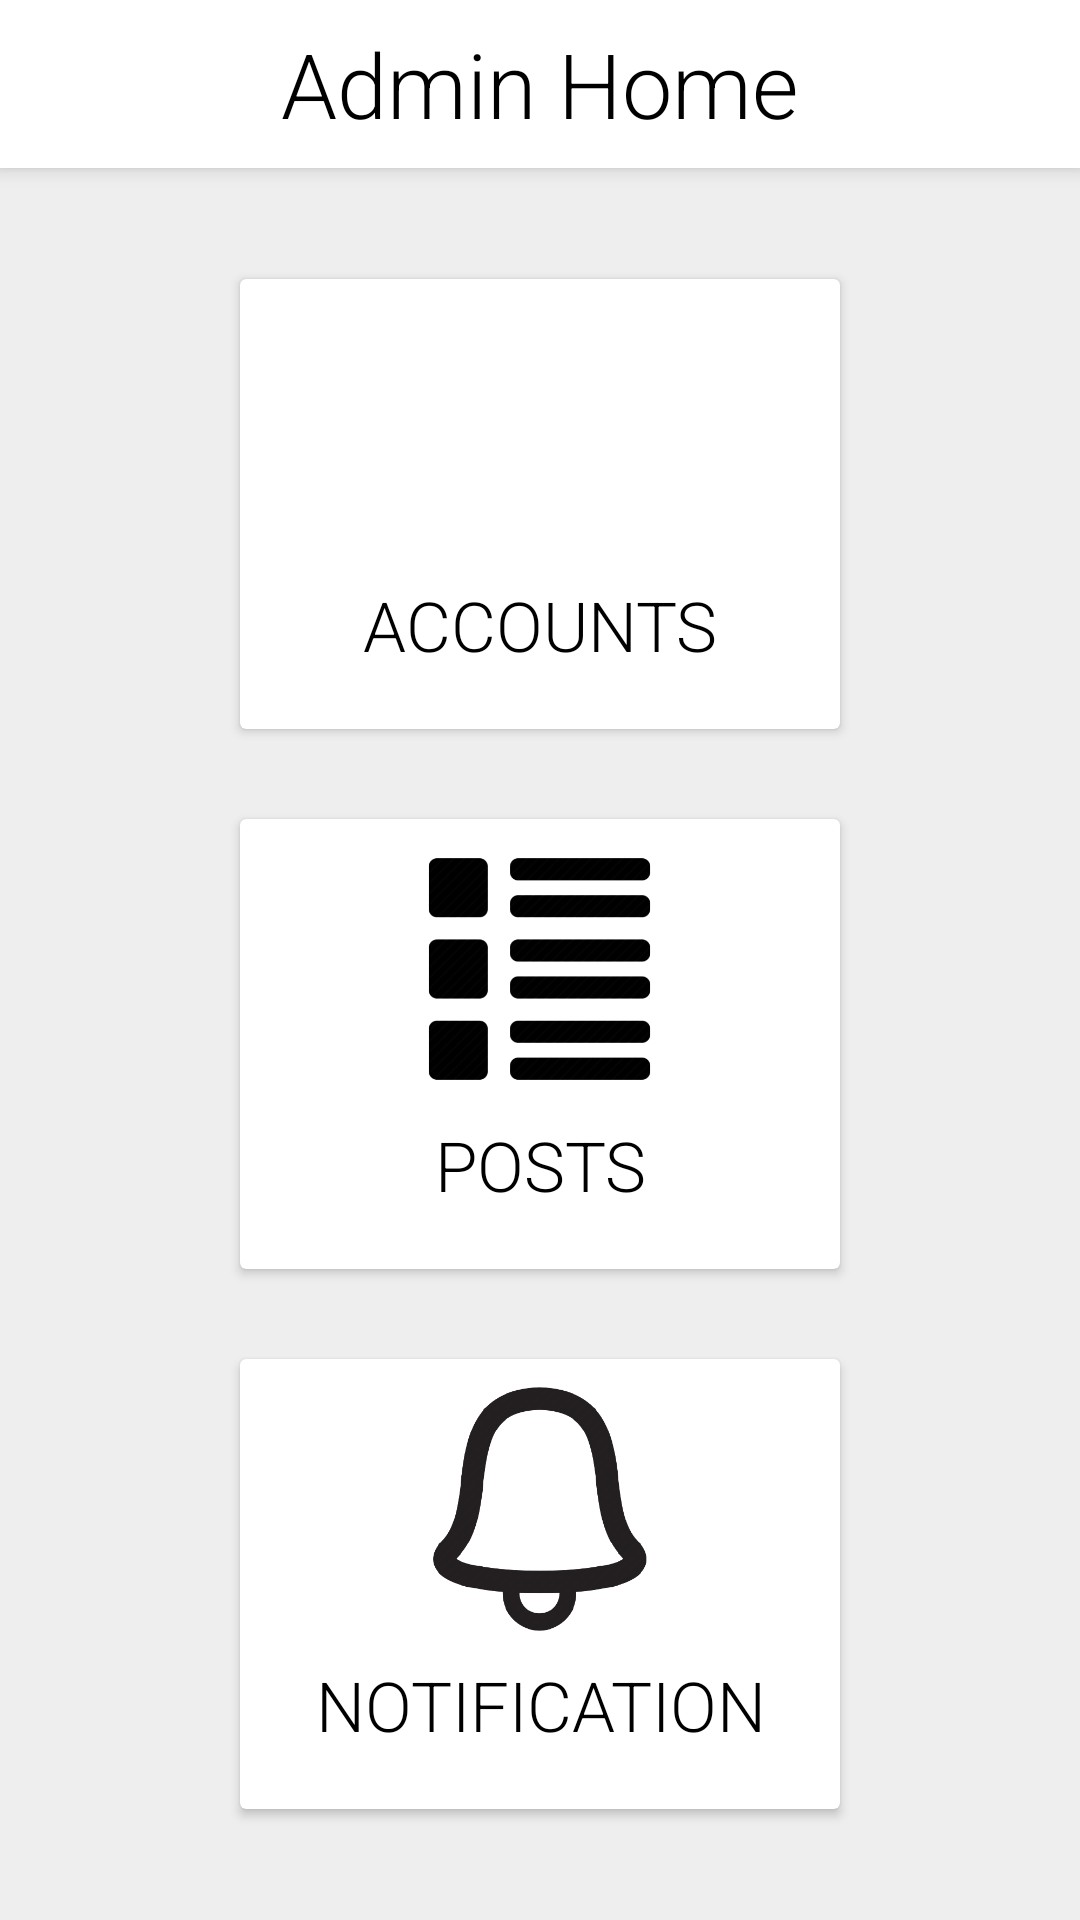

Layout XML and referenced resources for this Android screen:
<!-- AndroidManifest.xml: application theme AppTheme -->
<!-- res/layout/activity_admin_home.xml -->
<?xml version="1.0" encoding="utf-8"?>
<LinearLayout
    android:orientation="vertical"
    android:background="@color/colorBG"
    android:layout_width="match_parent"
    android:layout_height="match_parent"
    xmlns:android="http://schemas.android.com/apk/res/android"
    xmlns:app="http://schemas.android.com/apk/res-auto">

    <androidx.appcompat.widget.Toolbar
        xmlns:app="http://schemas.android.com/tools"
        android:id="@+id/toolbar"
        android:elevation="4dp"
        android:layout_width="match_parent"
        android:background="@android:color/white"
        android:layout_height="?android:attr/actionBarSize"
        android:theme="@style/ThemeOverlay.AppCompat.ActionBar"
        app:popupTheme="@style/ThemeOverlay.AppCompat.Light">
        <TextView
            android:fontFamily="sans-serif-light"
            android:textSize="30dp"
            android:textColor="@android:color/black"
            android:text="Admin Home"
            android:id="@+id/toolbar_title"
            android:layout_gravity="center"
            android:layout_width="wrap_content"
            android:layout_height="wrap_content"/>
    </androidx.appcompat.widget.Toolbar>

    <ScrollView
        android:padding="10dp"
        android:layout_height="match_parent"
        android:layout_width="match_parent">

        <LinearLayout
            android:orientation="vertical"
            android:layout_gravity="center"
            android:layout_width="wrap_content"
            android:layout_height="wrap_content">

            <androidx.cardview.widget.CardView
                android:id="@+id/btn_users"
                android:layout_margin="15dp"
                android:layout_width="200dp"
                android:layout_height="150dp">

                <LinearLayout
                    android:orientation="vertical"
                    android:layout_width="match_parent"
                    android:layout_height="match_parent">

                    <ImageView
                        android:src="@drawable/users"
                        android:layout_gravity="center"
                        android:layout_width="125dp"
                        android:layout_height="100dp" />

                    <TextView
                        android:text="Accounts"
                        android:textAllCaps="true"
                        android:layout_gravity="center"
                        android:textSize="23dp"
                        android:fontFamily="sans-serif-light"
                        android:textColor="@android:color/black"
                        android:textAlignment="center"
                        android:layout_width="match_parent"
                        android:layout_height="wrap_content" />

                </LinearLayout>

            </androidx.cardview.widget.CardView>

            <androidx.cardview.widget.CardView
                android:id="@+id/btn_posts"
                android:layout_margin="15dp"
                android:layout_width="200dp"
                android:layout_height="150dp">

                <LinearLayout
                    android:orientation="vertical"
                    android:layout_width="match_parent"
                    android:layout_height="match_parent">

                    <ImageView
                        android:src="@drawable/browse"
                        android:layout_gravity="center"
                        android:padding="5dp"
                        android:layout_width="125dp"
                        android:layout_height="100dp" />

                    <TextView
                        android:text="Posts"
                        android:textAllCaps="true"
                        android:layout_gravity="center"
                        android:textSize="23dp"
                        android:fontFamily="sans-serif-light"
                        android:textColor="@android:color/black"
                        android:textAlignment="center"
                        android:layout_width="match_parent"
                        android:layout_height="wrap_content" />

                </LinearLayout>

            </androidx.cardview.widget.CardView>

            <androidx.cardview.widget.CardView
                android:id="@+id/btn_notification"
                android:layout_margin="15dp"
                android:layout_width="200dp"
                android:layout_height="150dp">

                <LinearLayout
                    android:orientation="vertical"
                    android:layout_width="match_parent"
                    android:layout_height="match_parent">

                    <ImageView
                        android:src="@drawable/notification"
                        android:layout_gravity="center"
                        android:padding="5dp"
                        android:layout_width="125dp"
                        android:layout_height="100dp" />

                    <TextView
                        android:text="Notification"
                        android:textAllCaps="true"
                        android:layout_gravity="center"
                        android:textSize="23dp"
                        android:fontFamily="sans-serif-light"
                        android:textColor="@android:color/black"
                        android:textAlignment="center"
                        android:layout_width="match_parent"
                        android:layout_height="wrap_content" />

                </LinearLayout>

            </androidx.cardview.widget.CardView>

        </LinearLayout>

    </ScrollView>

</LinearLayout>
<!-- resources referenced by this layout -->
<resources>
  <color name="colorBG">#EEEEEE</color>
  <!-- drawable browse: png bitmap (drawable, 32778 bytes) -->
  <!-- drawable notification: png bitmap (drawable, 30981 bytes) -->
  <style name="AppTheme" parent="Theme.AppCompat.Light.NoActionBar">
          <item name="colorPrimary">@color/colorPrimary</item>
          <item name="colorPrimaryDark">@color/colorPrimaryDark</item>
          <item name="colorAccent">@color/colorAccent</item>
          <item name="android:datePickerDialogTheme" tools:targetApi="lollipop">@style/DPD_Theme_Custom</item>
      </style>
  <color name="colorPrimary">#27364E</color>
  <color name="colorPrimaryDark">#000000</color>
  <color name="colorAccent">#000000</color>
  <style name="DPD_Theme_Custom" parent="android:Theme.Material.Light.Dialog" tools:targetApi="lollipop">
          <item name="android:colorAccent">@color/colorPrimary</item>
      </style>
</resources>
